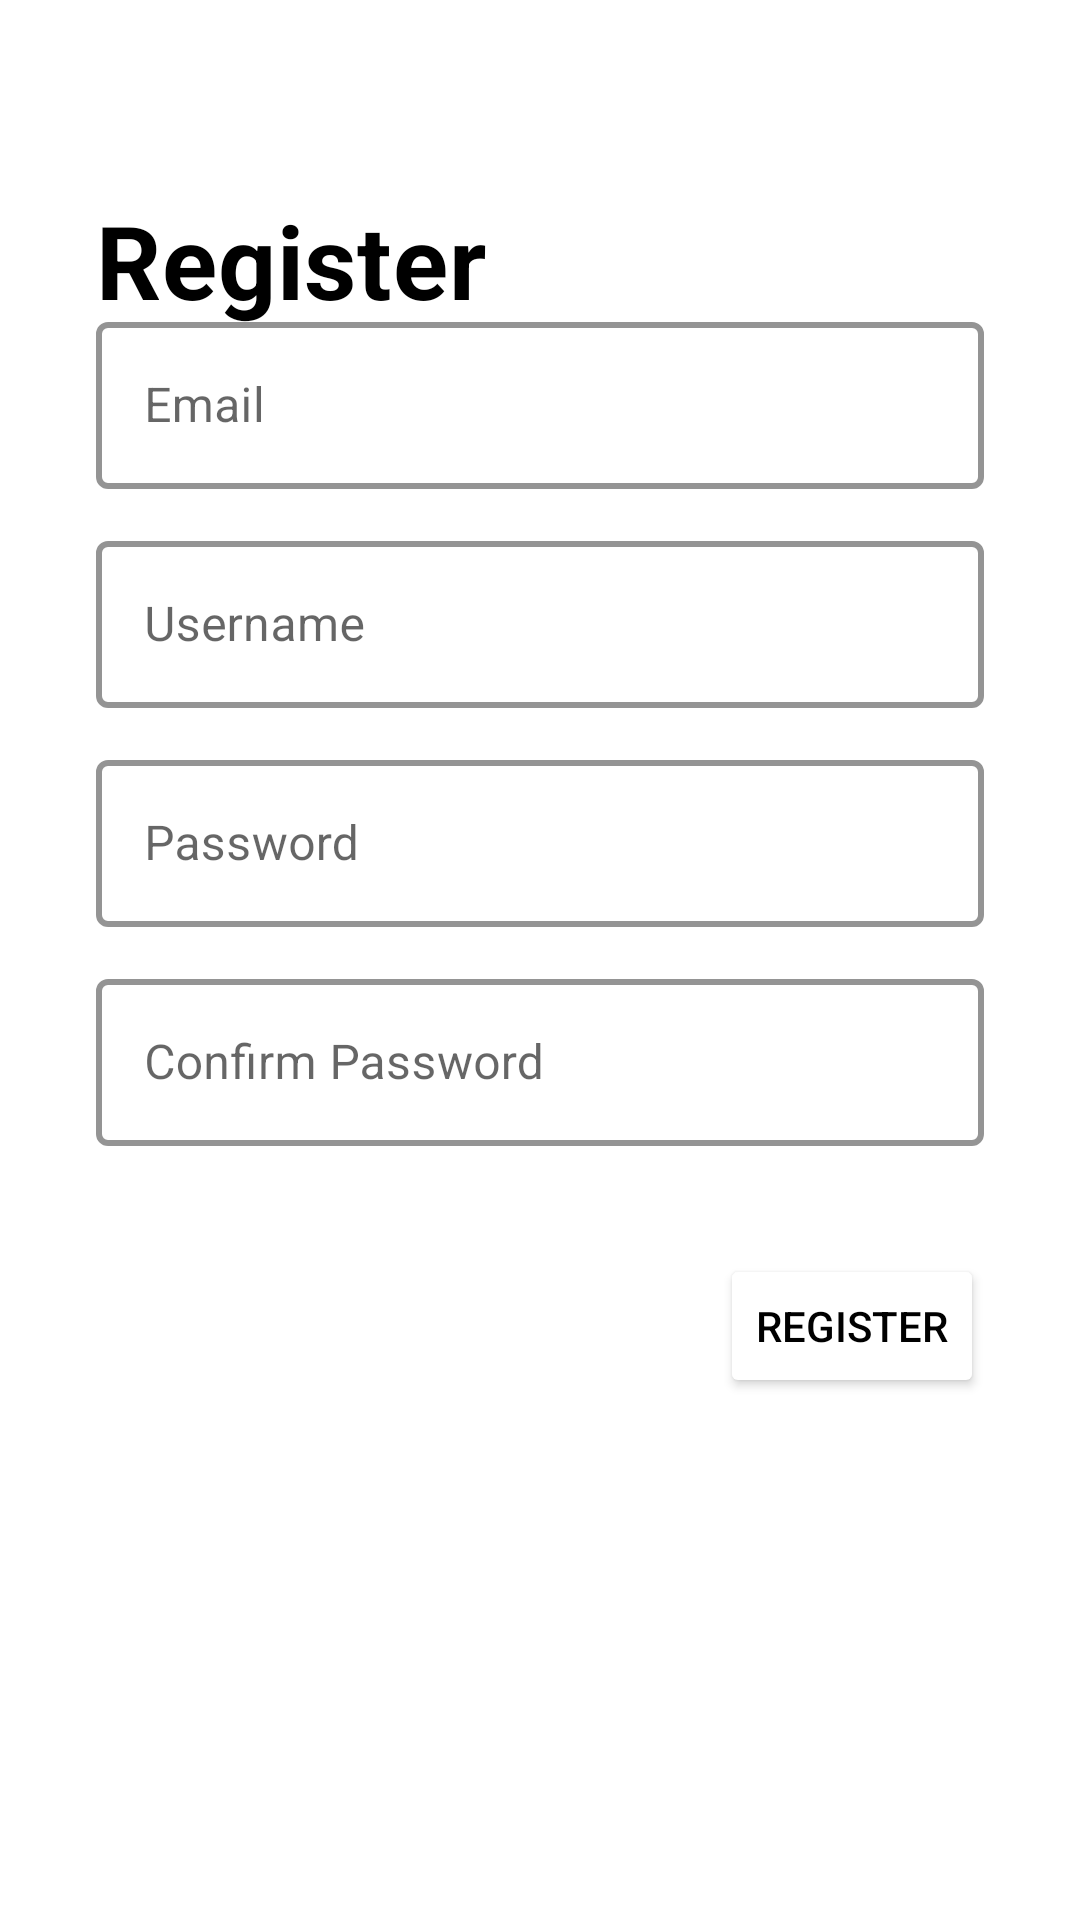

Here is an Android app screen rendered from its layout file. Give the layout XML and the strings, colors and styles it references.
<!-- AndroidManifest.xml: application theme Theme.DiaryApp -->
<!-- res/layout/activity_register.xml -->
<?xml version="1.0" encoding="utf-8"?>
<androidx.constraintlayout.widget.ConstraintLayout xmlns:android="http://schemas.android.com/apk/res/android"
    xmlns:app="http://schemas.android.com/apk/res-auto"
    xmlns:tools="http://schemas.android.com/tools"
    android:layout_width="match_parent"
    android:layout_height="match_parent"
    android:padding="32dp"
    tools:context=".presentation.auth.RegisterActivity">

    <TextView
        android:layout_width="wrap_content"
        android:layout_height="wrap_content"
        android:text="@string/register_caption"
        style="@style/TextAppearance.MaterialComponents.Headline4"
        android:textColor="@color/black"
        android:textStyle="bold"
        android:layout_marginTop="32dp"
        app:layout_constraintStart_toStartOf="parent"
        app:layout_constraintTop_toTopOf="parent" />

    <com.google.android.material.textfield.TextInputLayout
        android:id="@+id/til_email"
        android:layout_width="0dp"
        android:layout_height="wrap_content"
        style="@style/EditTextTheme"
        android:layout_marginBottom="12dp"
        app:layout_constraintEnd_toEndOf="parent"
        app:layout_constraintStart_toStartOf="parent"
        app:layout_constraintBottom_toTopOf="@id/til_username">

        <com.google.android.material.textfield.TextInputEditText
            android:id="@+id/edt_email"
            android:layout_width="match_parent"
            android:layout_height="wrap_content"
            android:autofillHints="@string/prompt_email"
            android:hint="@string/prompt_email"
            android:inputType="text"
            android:selectAllOnFocus="true"
            app:layout_constraintEnd_toEndOf="parent"
            app:layout_constraintStart_toStartOf="parent"
            app:layout_constraintTop_toTopOf="parent" />
    </com.google.android.material.textfield.TextInputLayout>

    <com.google.android.material.textfield.TextInputLayout
        android:id="@+id/til_username"
        android:layout_width="0dp"
        android:layout_height="wrap_content"
        style="@style/EditTextTheme"
        android:layout_marginBottom="12dp"
        app:layout_constraintEnd_toEndOf="parent"
        app:layout_constraintStart_toStartOf="parent"
        app:layout_constraintBottom_toTopOf="@id/til_password">

        <com.google.android.material.textfield.TextInputEditText
            android:id="@+id/edt_username"
            android:layout_width="match_parent"
            android:layout_height="wrap_content"
            android:autofillHints="@string/prompt_username"
            android:hint="@string/prompt_username"
            android:inputType="text"
            android:selectAllOnFocus="true"
            app:layout_constraintEnd_toEndOf="parent"
            app:layout_constraintStart_toStartOf="parent"
            app:layout_constraintTop_toTopOf="parent" />
    </com.google.android.material.textfield.TextInputLayout>

    <com.google.android.material.textfield.TextInputLayout
        android:id="@+id/til_password"
        android:layout_width="0dp"
        android:layout_height="wrap_content"
        android:layout_marginBottom="12dp"
        style="@style/EditTextTheme"
        app:layout_constraintEnd_toEndOf="parent"
        app:layout_constraintStart_toStartOf="parent"
        app:layout_constraintBottom_toTopOf="@id/til_confirm_password">

        <com.google.android.material.textfield.TextInputEditText
            android:id="@+id/edt_password"
            android:layout_width="match_parent"
            android:layout_height="wrap_content"
            android:layout_marginTop="8dp"
            android:autofillHints="@string/prompt_password"
            android:hint="@string/prompt_password"
            android:imeActionLabel="@string/action_sign_in_short"
            android:imeOptions="actionDone"
            android:inputType="textPassword"
            android:selectAllOnFocus="true" />
    </com.google.android.material.textfield.TextInputLayout>

    <com.google.android.material.textfield.TextInputLayout
        android:id="@+id/til_confirm_password"
        android:layout_width="0dp"
        android:layout_height="wrap_content"
        android:layout_marginBottom="36dp"
        style="@style/EditTextTheme"
        app:layout_constraintEnd_toEndOf="parent"
        app:layout_constraintStart_toStartOf="parent"
        app:layout_constraintBottom_toTopOf="@id/btn_register">

        <com.google.android.material.textfield.TextInputEditText
            android:id="@+id/edt_confirm_password"
            android:layout_width="match_parent"
            android:layout_height="wrap_content"
            android:layout_marginTop="8dp"
            android:autofillHints="@string/confirm_password"
            android:hint="@string/confirm_password"
            android:imeActionLabel="@string/action_sign_in_short"
            android:imeOptions="actionDone"
            android:inputType="textPassword"
            android:selectAllOnFocus="true" />
    </com.google.android.material.textfield.TextInputLayout>

    <Button
        android:id="@+id/btn_register"
        android:layout_width="wrap_content"
        android:layout_height="wrap_content"
        android:layout_gravity="start"
        android:layout_marginBottom="142dp"
        android:text="@string/register_caption"
        android:backgroundTint="@color/white"
        android:textColor="@color/black"
        app:layout_constraintBottom_toBottomOf="parent"
        app:layout_constraintEnd_toEndOf="parent"
        app:layout_constraintVertical_bias="0.2" />

    <ProgressBar
        android:id="@+id/progress_circular"
        android:layout_width="wrap_content"
        android:layout_height="wrap_content"
        android:visibility="gone"
        app:layout_constraintStart_toStartOf="@id/btn_register"
        app:layout_constraintTop_toTopOf="@id/btn_register"
        app:layout_constraintBottom_toBottomOf="@id/btn_register"
        app:layout_constraintEnd_toEndOf="@id/btn_register">
    </ProgressBar>
</androidx.constraintlayout.widget.ConstraintLayout>
<!-- resources referenced by this layout -->
<resources>
  <string name="action_sign_in_short">Sign in</string>
  <string name="confirm_password">Confirm Password</string>
  <string name="prompt_email">Email</string>
  <string name="prompt_password">Password</string>
  <string name="prompt_username">Username</string>
  <string name="register_caption">Register</string>
  <style name="EditTextTheme" parent="Widget.MaterialComponents.TextInputLayout.OutlinedBox">
          <item name="boxStrokeColor">#000000</item>
          <item name="boxStrokeWidth">2dp</item>
          <item name="android:colorFocusedHighlight">#000000</item>
      </style>
  <style name="Theme.DiaryApp" parent="Theme.MaterialComponents.Light.NoActionBar">
          
          <item name="colorPrimary">@color/black</item>
          <item name="colorPrimaryVariant">@color/black</item>
          <item name="colorOnPrimary">@color/white</item>
          
          <item name="colorSecondary">@color/black</item>
          <item name="colorSecondaryVariant">@color/black</item>
          <item name="colorOnSecondary">@color/black</item>
          
          <item name="android:statusBarColor" tools:targetApi="l">?attr/colorOnPrimary</item>
          <item name="android:windowLightStatusBar">true</item>
          
      </style>
  <!-- not gathered from this repository: default colours our renderer supplied (Android Studio template values) -->
  <color name="black">#FF000000</color>
  <color name="white">#FFFFFFFF</color>
</resources>
